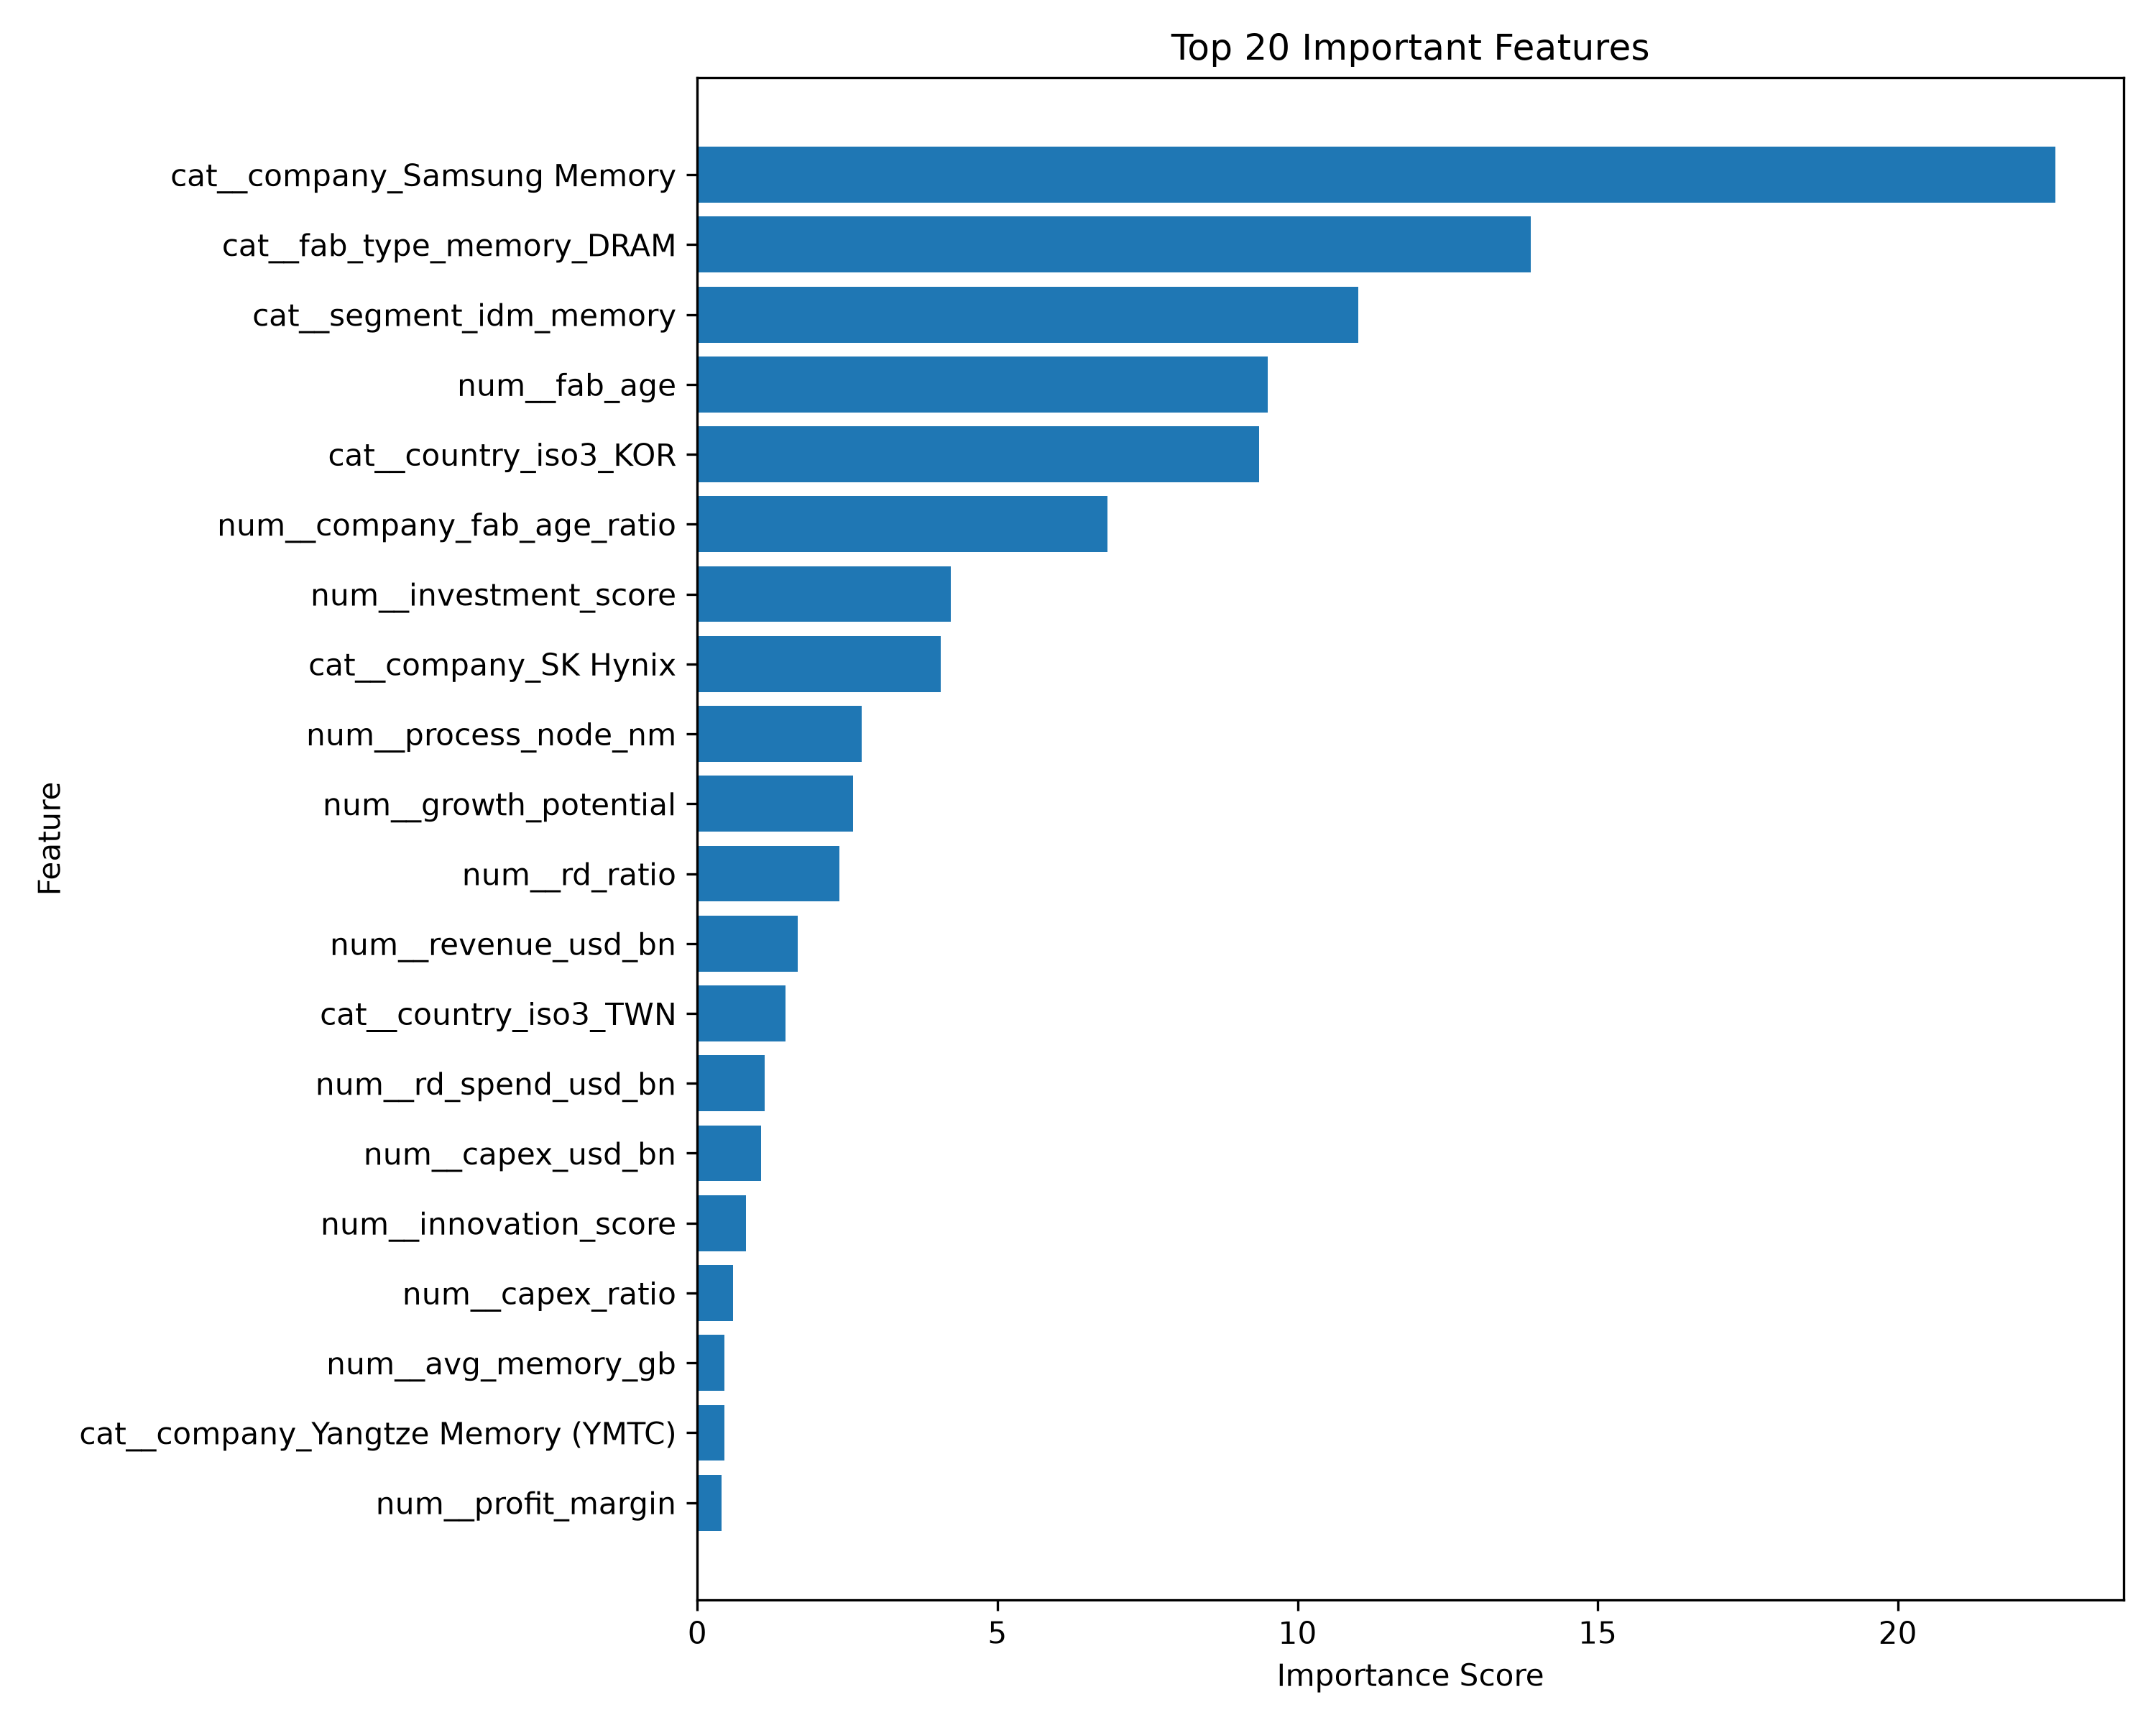

Source data for this figure (header and first rows):
Feature, Importance
cat__company_Samsung Memory, 22.63
cat__fab_type_memory_DRAM, 13.89
cat__segment_idm_memory, 11.01
num__fab_age, 9.502
cat__country_iso3_KOR, 9.364
num__company_fab_age_ratio, 6.836
num__investment_score, 4.217
cat__company_SK Hynix, 4.053
num__process_node_nm, 2.735
num__growth_potential, 2.6
num__rd_ratio, 2.368
num__revenue_usd_bn, 1.672
cat__country_iso3_TWN, 1.463
num__rd_spend_usd_bn, 1.122
num__capex_usd_bn, 1.066
num__innovation_score, 0.8124
num__capex_ratio, 0.5987
num__avg_memory_gb, 0.4524
cat__company_Yangtze Memory (YMTC), 0.4519
num__profit_margin, 0.3972
num__shipments_per_launch, 0.3697
num__avg_fp16_tflops, 0.3259
cat__company_Micron, 0.2848
num__ai_market_score, 0.236
cat__fab_type_memory_NAND, 0.1971
num__ai_chip_launches, 0.1485
num__lowest_chip_price, 0.1318
num__sales_variation, 0.1231
num__price_index, 0.1187
cat__fab_type_logic_leading, 0.1177
num__geo_risk, 0.1146
cat__company_ChangXin Memory (CXMT), 0.1016
num__operating_income_ratio, 0.09705
num__worldwide_sales, 0.09539
num__revenue_per_ai_launch, 0.09
num__performance_score, 0.08963
num__total_ai_shipments, 0.04688
cat__segment_foundry, 0.04162
num__ai_revenue_per_chip, 0.0346
